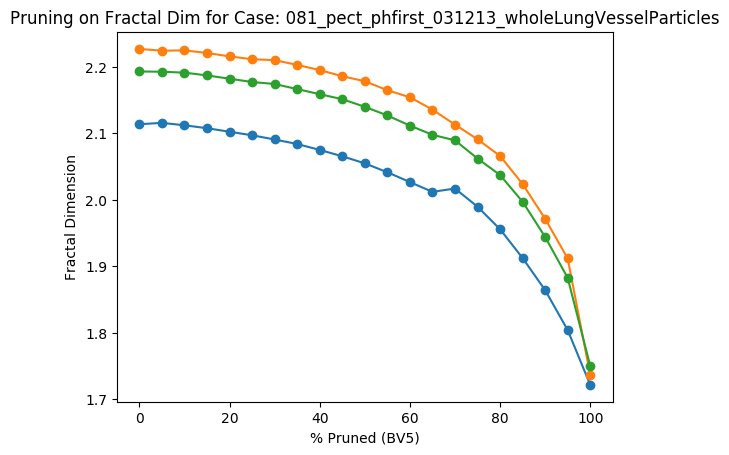

The file beside this chart, header and first rows:
Percent Threshold (BV5), Fractal Dimension
0, 2.193
5, 2.193
10, 2.191
15, 2.187
20, 2.182
25, 2.177
30, 2.174
35, 2.167
40, 2.159
45, 2.151
50, 2.14
55, 2.127
60, 2.112
65, 2.098
70, 2.089
75, 2.062
80, 2.037
85, 1.997
90, 1.944
95, 1.883
100, 1.75
